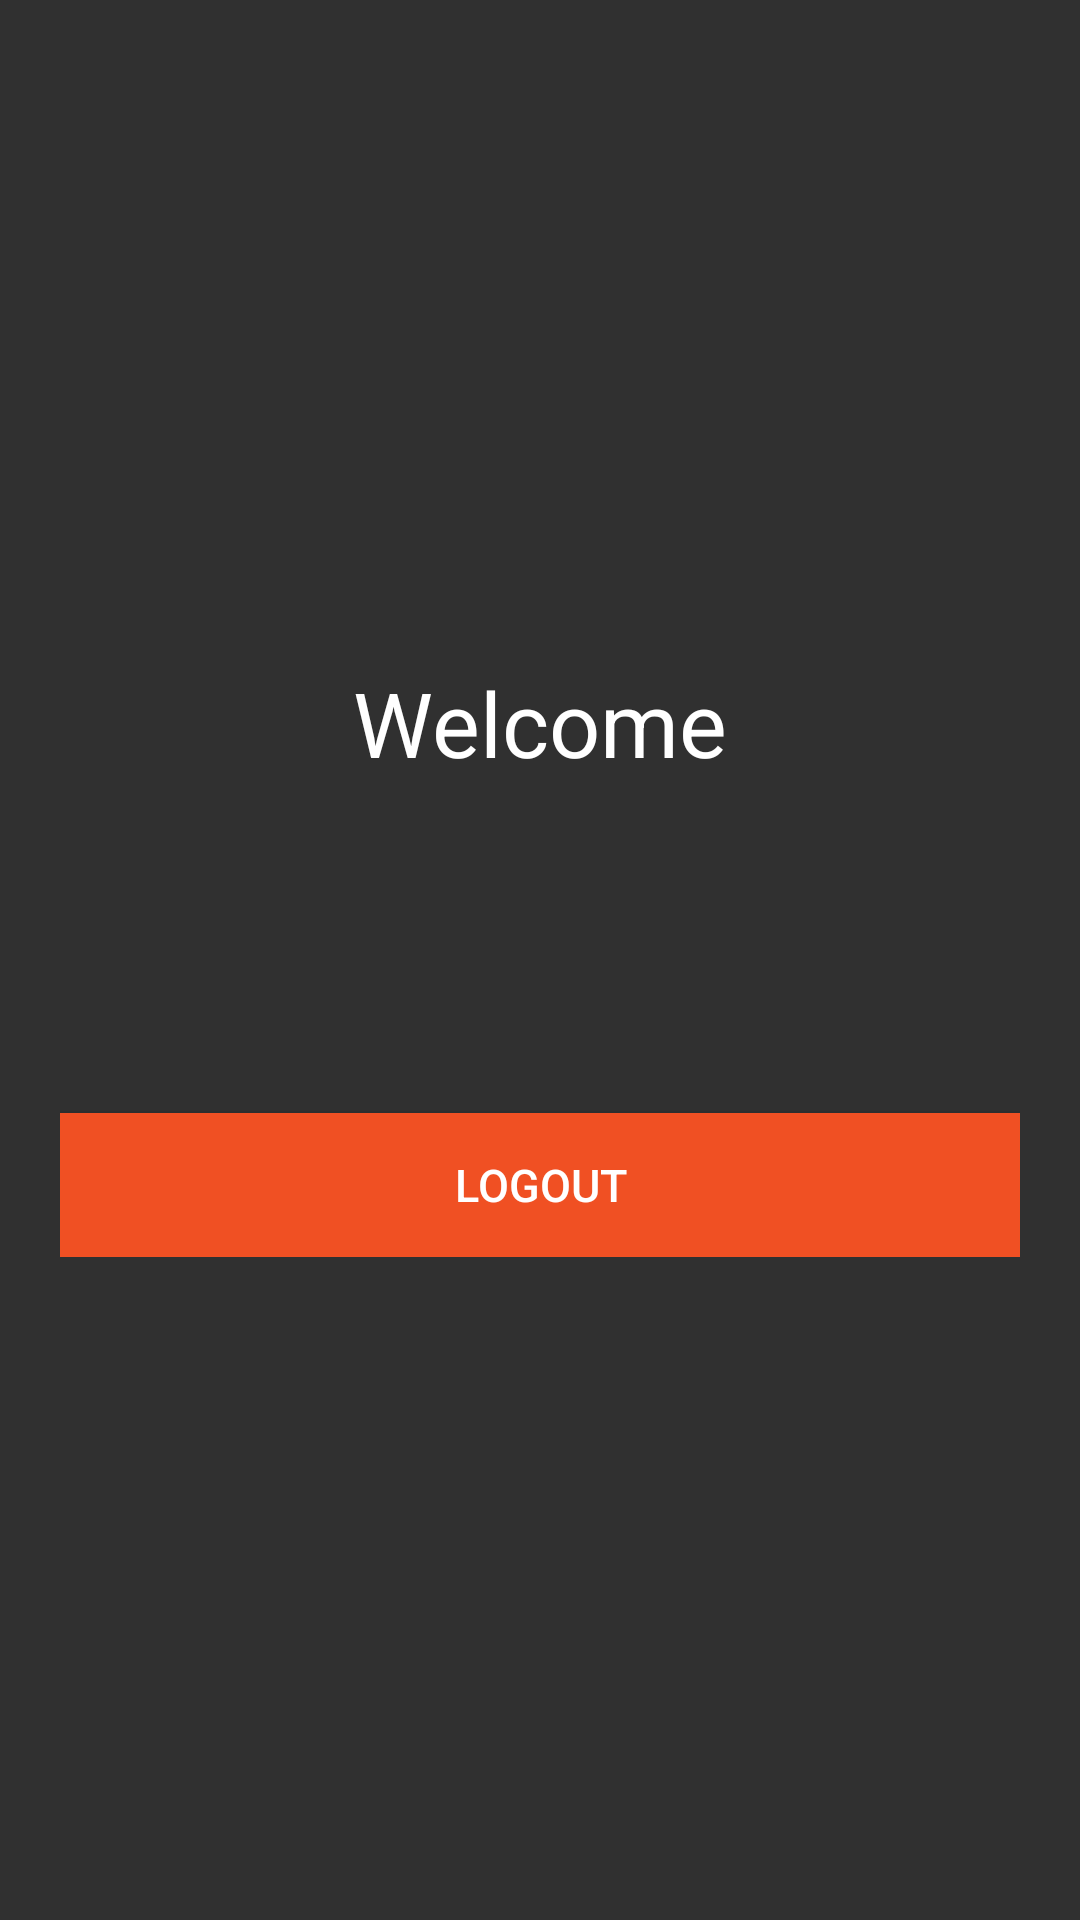

Android layout source for this screen:
<!-- AndroidManifest.xml: application theme AppTheme -->
<!-- res/layout/activity_main.xml -->
<RelativeLayout xmlns:android="http://schemas.android.com/apk/res/android"
    xmlns:tools="http://schemas.android.com/tools"
    android:layout_width="match_parent"
    android:layout_height="match_parent"
    tools:context="com.example.admin.myapplication.activity.MainActivity" >

    <LinearLayout
        android:layout_width="fill_parent"
        android:layout_height="wrap_content"
        android:layout_centerInParent="true"
        android:layout_marginLeft="20dp"
        android:layout_marginRight="20dp"
        android:gravity="center"
        android:orientation="vertical" >

        <TextView
            android:layout_width="wrap_content"
            android:layout_height="wrap_content"
            android:text="@string/welcome"
            android:textSize="30dp"
            android:textColor="@color/White"/>

        <TextView
            android:id="@+id/name"
            android:layout_width="wrap_content"
            android:layout_height="wrap_content"
            android:padding="10dp"
            android:textColor="@color/White"
            android:textSize="24dp" />

        <TextView
            android:id="@+id/username"
            android:textColor="@color/Gray"
            android:layout_width="wrap_content"
            android:layout_height="wrap_content"
            android:textSize="13dp" />

        <Button
            android:id="@+id/btnLogout"
            android:layout_width="fill_parent"
            android:layout_height="wrap_content"
            android:layout_marginTop="40dip"
            android:background="@color/Orange"
            android:text="@string/btn_logout"
            android:textAllCaps="false"
            android:textColor="@color/White"
            android:textSize="15dp" />
    </LinearLayout>

</RelativeLayout>
<!-- resources referenced by this layout -->
<resources>
  <color name="Gray">#bebebe</color>
  <color name="Orange">#f05023</color>
  <color name="White">#FFFFFF</color>
  <string name="btn_logout">LOGOUT</string>
  <string name="welcome">Welcome</string>
  <style name="AppTheme" parent="Theme.AppCompat.NoActionBar">
          
      </style>
</resources>
